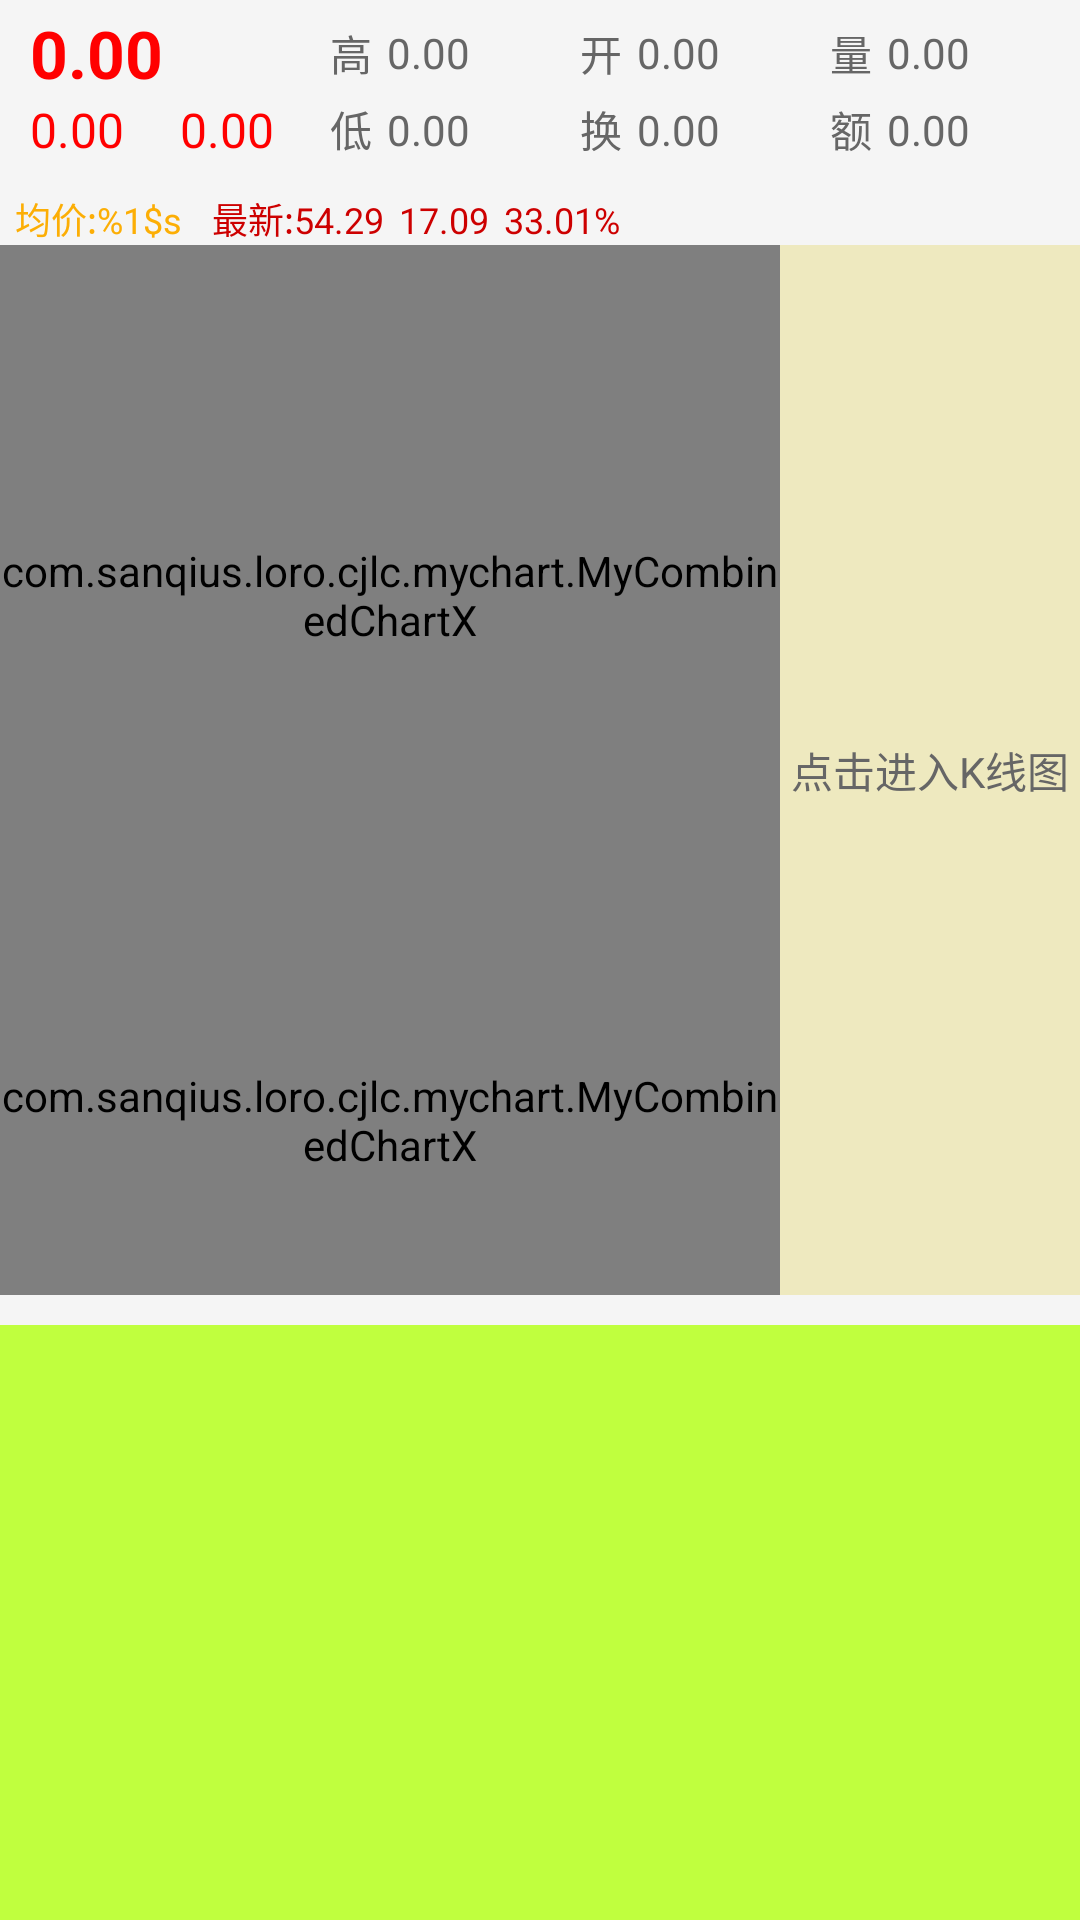

Layout XML and referenced resources for this Android screen:
<!-- AndroidManifest.xml: application theme AppTheme -->
<!-- res/layout/activity_main.xml -->
<?xml version="1.0" encoding="utf-8"?>
<FrameLayout xmlns:android="http://schemas.android.com/apk/res/android"
    xmlns:tools="http://schemas.android.com/tools"
    android:id="@+id/activity_main"
    android:layout_width="match_parent"
    android:layout_height="match_parent"
    android:background="@color/common_gray_bg"
    tools:context="com.sanqius.loro.cjlc.ui.MainActivity">

    
    
    
    

    <LinearLayout
        android:layout_width="match_parent"
        android:layout_height="match_parent"
        android:orientation="vertical">

        <LinearLayout
            android:layout_width="match_parent"
            android:layout_height="wrap_content"
            android:background="@color/common_gray_bg"
            android:orientation="vertical"
            android:paddingBottom="10dp"
            android:paddingLeft="10dp"
            android:paddingTop="3dp">

            <LinearLayout
                android:layout_width="match_parent"
                android:layout_height="wrap_content"
                android:gravity="center_vertical"
                android:orientation="horizontal">

                <TextView
                    android:id="@+id/main_tv_close"
                    android:layout_width="wrap_content"
                    android:layout_height="wrap_content"
                    android:minWidth="100dp"
                    android:text="0.00"
                    android:textColor="@color/text_color_red"
                    android:textSize="@dimen/text_size_22sp"
                    android:textStyle="bold" />

                <TextView
                    style="@style/MainCommonText"
                    android:layout_width="wrap_content"
                    android:layout_height="wrap_content"
                    android:paddingRight="5dp"
                    android:text="@string/k_max" />

                <TextView
                    android:id="@+id/main_tv_max"
                    style="@style/MainCommonText"
                    android:layout_width="0dp"
                    android:layout_height="wrap_content"
                    android:layout_weight="1"
                    android:text="0.00" />

                <TextView
                    style="@style/MainCommonText"
                    android:layout_width="wrap_content"
                    android:layout_height="wrap_content"
                    android:paddingRight="5dp"
                    android:text="@string/k_open" />

                <TextView
                    android:id="@+id/main_tv_open"
                    style="@style/MainCommonText"
                    android:layout_width="0dp"
                    android:layout_height="wrap_content"
                    android:layout_weight="1"
                    android:text="0.00" />

                <TextView
                    style="@style/MainCommonText"
                    android:layout_width="wrap_content"
                    android:layout_height="wrap_content"
                    android:paddingRight="5dp"
                    android:text="@string/k_num" />

                <TextView
                    android:id="@+id/main_tv_num"
                    style="@style/MainCommonText"
                    android:layout_width="0dp"
                    android:layout_height="wrap_content"
                    android:layout_weight="1"
                    android:text="0.00" />

            </LinearLayout>

            <LinearLayout
                android:layout_width="match_parent"
                android:layout_height="wrap_content"
                android:gravity="center_vertical"
                android:orientation="horizontal">

                <LinearLayout
                    android:layout_width="wrap_content"
                    android:layout_height="wrap_content"
                    android:minWidth="100dp">

                    <TextView
                        android:id="@+id/main_tv_sub"
                        style="@style/MainCommonText"
                        android:layout_width="0dp"
                        android:layout_height="wrap_content"
                        android:layout_weight="1"
                        android:text="0.00"
                        android:textColor="@color/text_color_red"
                        android:textSize="@dimen/text_size_16sp" />

                    <TextView
                        android:id="@+id/main_tv_percent"
                        style="@style/MainCommonText"
                        android:layout_width="0dp"
                        android:layout_height="wrap_content"
                        android:layout_weight="1"
                        android:text="0.00"
                        android:textColor="@color/text_color_red"
                        android:textSize="@dimen/text_size_16sp" />
                </LinearLayout>


                <TextView
                    style="@style/MainCommonText"
                    android:layout_width="wrap_content"
                    android:layout_height="wrap_content"
                    android:paddingRight="5dp"
                    android:text="@string/k_min" />

                <TextView
                    android:id="@+id/main_tv_min"
                    style="@style/MainCommonText"
                    android:layout_width="0dp"
                    android:layout_height="wrap_content"
                    android:layout_weight="1"
                    android:text="0.00" />

                <TextView
                    style="@style/MainCommonText"
                    android:layout_width="wrap_content"
                    android:layout_height="wrap_content"
                    android:paddingRight="5dp"
                    android:text="@string/k_exchange" />

                <TextView
                    android:id="@+id/main_tv_exchange"
                    style="@style/MainCommonText"
                    android:layout_width="0dp"
                    android:layout_height="wrap_content"
                    android:layout_weight="1"
                    android:text="0.00" />

                <TextView
                    style="@style/MainCommonText"
                    android:layout_width="wrap_content"
                    android:layout_height="wrap_content"
                    android:paddingRight="5dp"
                    android:text="@string/k_amount" />

                <TextView
                    android:id="@+id/main_tv_amount"
                    style="@style/MainCommonText"
                    android:layout_width="0dp"
                    android:layout_height="wrap_content"
                    android:layout_weight="1"
                    android:text="0.00" />

            </LinearLayout>
        </LinearLayout>

        <include layout="@layout/view_main_chart_top_info" />

        <LinearLayout
            android:layout_width="match_parent"
            android:layout_height="@dimen/main_chart_height"
            android:layout_marginBottom="10dp"
            android:orientation="horizontal">

            <LinearLayout
                android:layout_width="0dp"
                android:layout_height="match_parent"
                android:layout_weight="1"
                android:orientation="vertical">

                <com.sanqius.loro.cjlc.mychart.MyCombinedChartX
                    android:id="@+id/main_chart_price"
                    android:layout_width="match_parent"
                    android:layout_height="0dp"
                    android:layout_weight="2"></com.sanqius.loro.cjlc.mychart.MyCombinedChartX>

                <com.sanqius.loro.cjlc.mychart.MyCombinedChartX
                    android:id="@+id/main_chart_volume"
                    android:layout_width="match_parent"
                    android:layout_height="0dp"
                    android:layout_weight="1"></com.sanqius.loro.cjlc.mychart.MyCombinedChartX>

            </LinearLayout>

            <RelativeLayout
                android:id="@+id/main_rl_right"
                android:layout_width="100dp"
                android:layout_height="match_parent"
                android:background="@color/common_1">

                <TextView
                    android:layout_width="wrap_content"
                    android:layout_height="wrap_content"
                    android:layout_centerInParent="true"
                    android:text="点击进入K线图" />

                <android.support.v4.view.ViewPager
                    android:layout_width="match_parent"
                    android:layout_height="match_parent">

                </android.support.v4.view.ViewPager>
            </RelativeLayout>
        </LinearLayout>

        <RelativeLayout
            android:id="@+id/main_rl_buttom"
            android:layout_width="match_parent"
            android:layout_height="400dp"
            android:background="@color/common_2">


        </RelativeLayout>
    </LinearLayout>


    
</FrameLayout>
<!-- res/layout/view_main_chart_top_info.xml (included above) -->
<?xml version="1.0" encoding="utf-8"?>
<LinearLayout xmlns:android="http://schemas.android.com/apk/res/android"
    android:layout_width="match_parent"
    android:layout_height="wrap_content"
    android:orientation="vertical">

    <LinearLayout
        android:layout_width="match_parent"
        android:layout_height="wrap_content"
        android:orientation="horizontal">

        <TextView
            android:id="@+id/combined_list_tv_type"
            android:layout_width="wrap_content"
            android:layout_height="wrap_content"
            android:paddingLeft="5dp"
            android:paddingRight="10dp"
            android:text="@string/average_price"
            android:textColor="@color/text_color_orange"
            android:textSize="@dimen/text_size_12sp" />

        <TextView
            style="@style/ViewMainCommonText"
            android:layout_width="wrap_content"
            android:layout_height="wrap_content"
            android:text="@string/new_price" />

        <TextView
            style="@style/ViewMainCommonText"
            android:layout_width="wrap_content"
            android:layout_height="wrap_content"
            android:layout_marginRight="5dp"
            android:text="54.29" />

        <TextView
            android:id="@+id/combined_list_tv_ma5"
            style="@style/ViewMainCommonText"
            android:layout_width="wrap_content"
            android:layout_height="wrap_content"
            android:paddingRight="5dp"
            android:text="17.09" />

        <TextView
            style="@style/ViewMainCommonText"
            android:layout_width="wrap_content"
            android:layout_height="wrap_content"
            android:text="33.01%" />


    </LinearLayout>


</LinearLayout>
<!-- resources referenced by this layout -->
<resources>
  <color name="common_1">#EEE9BF</color>
  <color name="common_2">#C0FF3E</color>
  <color name="common_gray_bg">#F5F5F5</color>
  <color name="text_color_orange">#FCAE05</color>
  <color name="text_color_red">#FF0000</color>
  <color name="windowsBg">#FFFFFF</color>
  <dimen name="main_chart_height">350dp</dimen>
  <dimen name="text_size_12sp">12sp</dimen>
  <dimen name="text_size_16sp">16sp</dimen>
  <dimen name="text_size_22sp">22sp</dimen>
  <string name="average_price">均价:%1$s</string>
  <string name="k_amount">额</string>
  <string name="k_exchange">换</string>
  <string name="k_max">高</string>
  <string name="k_min">低</string>
  <string name="k_num">量</string>
  <string name="k_open">开</string>
  <string name="new_price">最新:</string>
  <style name="MainCommonText" parent="SingleText">
          <item name="android:textColor">@color/text_color_common</item>
          <item name="android:textSize">@dimen/text_size_14sp</item>
      </style>
  <style name="ViewMainCommonText" parent="SingleText">
          <item name="android:textColor">@color/text_color_maroon</item>
          <item name="android:textSize">@dimen/text_size_12sp</item>
      </style>
  <style name="AppTheme" parent="Theme.AppCompat.Light.DarkActionBar">
          
          <item name="colorPrimary">@color/colorPrimary</item>
          <item name="colorPrimaryDark">@color/colorPrimaryDark</item>
          <item name="colorAccent">@color/colorAccent</item>
          <item name="android:textColor">@color/text_color_common</item>
          
      </style>
  <style name="SingleText">
          <item name="android:singleLine">true</item>
          <item name="android:ellipsize">end</item>
      </style>
  <color name="text_color_common">#666666</color>
  <dimen name="text_size_14sp">14sp</dimen>
  <color name="text_color_maroon">#CD0000</color>
  <color name="colorPrimary">#3F51B5</color>
  <color name="colorPrimaryDark">#303F9F</color>
  <color name="colorAccent">#FF4081</color>
</resources>
